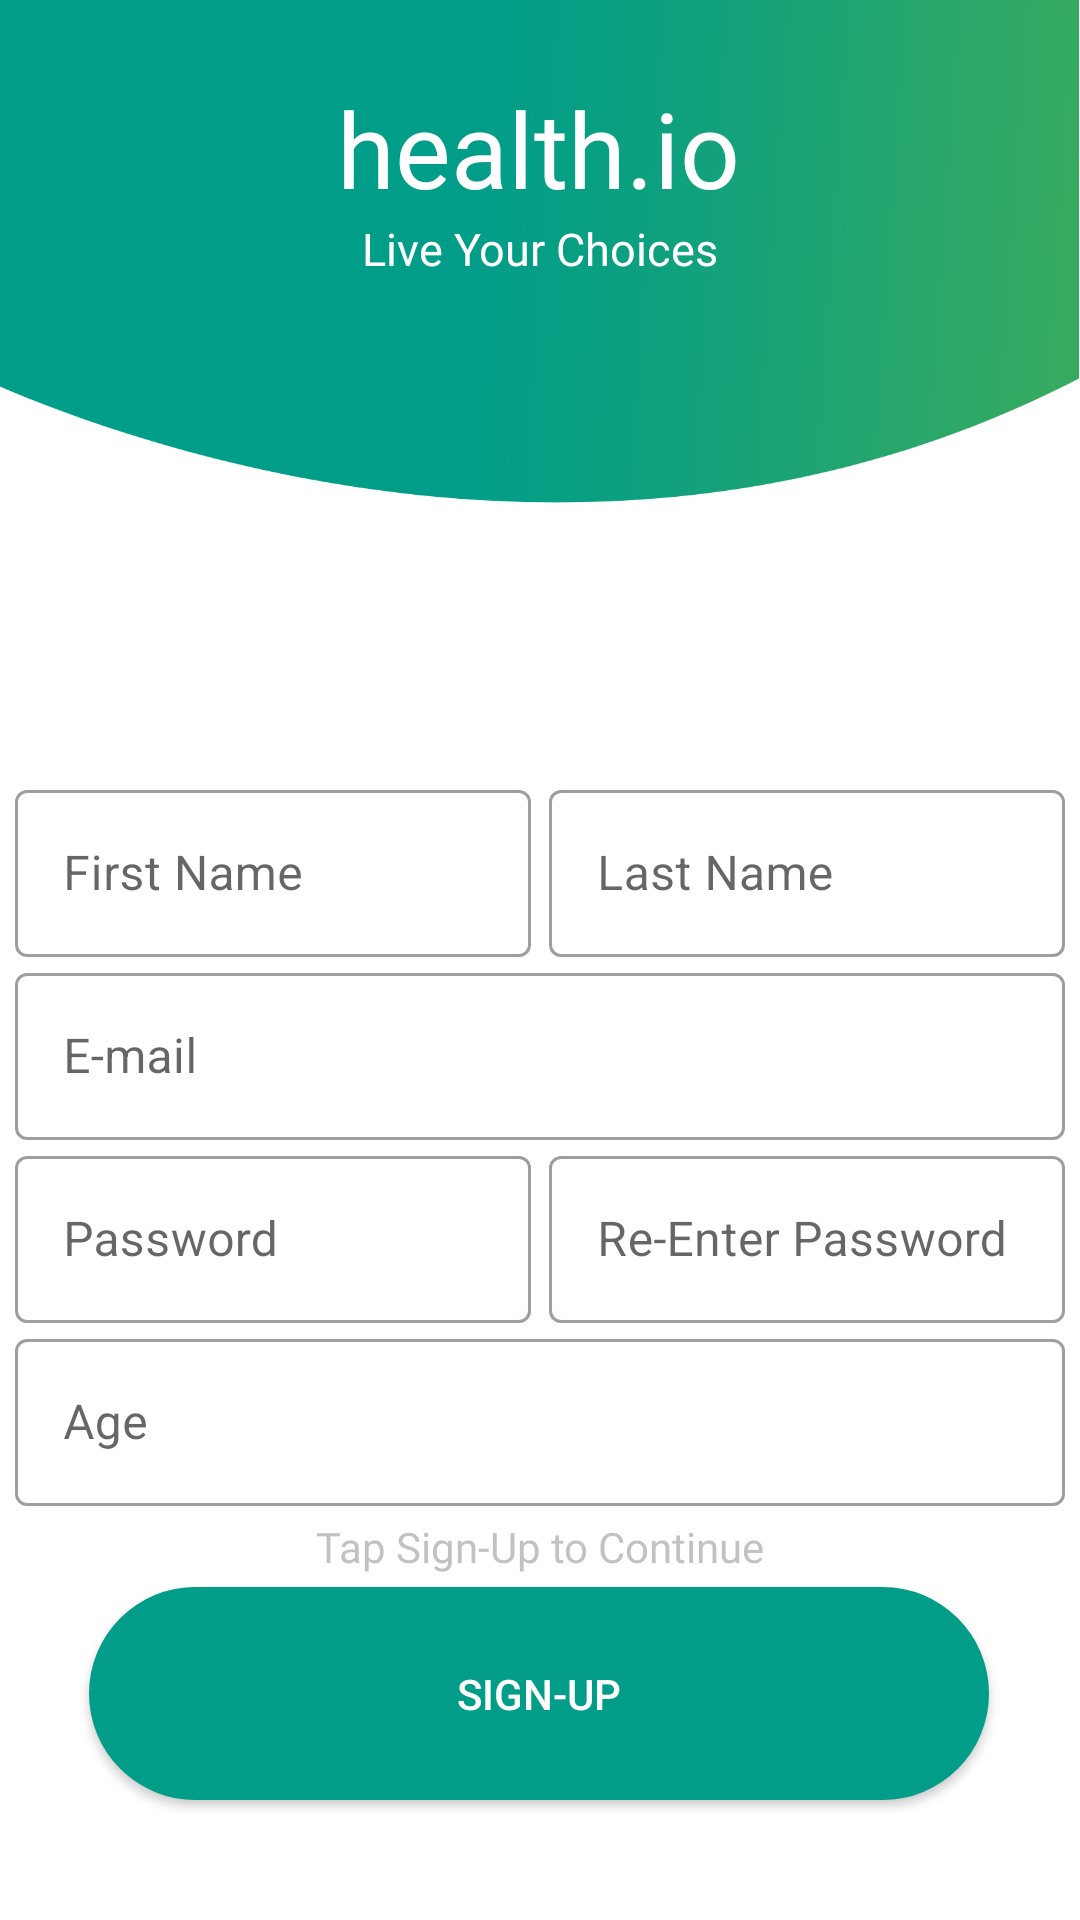

Here is an Android app screen rendered from its layout file. Give the layout XML and the strings, colors and styles it references.
<!-- AndroidManifest.xml: application theme Theme.SmartHealthManagement -->
<!-- res/layout/activity_signup.xml -->
<?xml version="1.0" encoding="utf-8"?>
<androidx.constraintlayout.widget.ConstraintLayout xmlns:android="http://schemas.android.com/apk/res/android"
    xmlns:app="http://schemas.android.com/apk/res-auto"
    xmlns:tools="http://schemas.android.com/tools"
    android:layout_width="match_parent"
    android:layout_height="match_parent"
    tools:context=".LoginSignup.SignupActivity">

    <ImageView
        android:id="@+id/bg_image"
        android:layout_width="match_parent"
        android:layout_height="wrap_content"
        android:src="@drawable/main_bg_header"
        android:adjustViewBounds="true"
        android:scaleType="fitStart"
        app:layout_constraintEnd_toEndOf="parent"
        app:layout_constraintHorizontal_bias="0.0"
        app:layout_constraintStart_toStartOf="parent"
        app:layout_constraintTop_toTopOf="parent" />

    <TextView
        android:id="@+id/textView2"
        android:layout_width="wrap_content"
        android:layout_height="wrap_content"
        android:fontFamily="@font/cabin_bold"
        android:text="@string/welcome"
        android:textColor="@color/white"
        android:textSize="35sp"
        app:layout_constraintBottom_toBottomOf="parent"
        app:layout_constraintEnd_toEndOf="parent"
        app:layout_constraintHorizontal_bias="0.498"
        app:layout_constraintStart_toStartOf="parent"
        app:layout_constraintTop_toTopOf="parent"
        app:layout_constraintVertical_bias="0.044" />
    <TextView
        android:layout_width="wrap_content"
        android:layout_height="wrap_content"
        android:fontFamily="@font/cabin_bold"
        android:text="@string/live_your_choice"
        android:textColor="@color/white"
        android:textSize="15sp"
        app:layout_constraintEnd_toEndOf="parent"
        app:layout_constraintStart_toStartOf="parent"
        app:layout_constraintTop_toBottomOf="@+id/textView2" />

    <androidx.constraintlayout.widget.ConstraintLayout
        android:id="@+id/sub_layout"
        android:layout_width="wrap_content"
        android:layout_height="wrap_content"
        app:layout_constraintBottom_toBottomOf="parent"
        app:layout_constraintEnd_toEndOf="parent"
        app:layout_constraintStart_toStartOf="parent"
        app:layout_constraintTop_toBottomOf="@+id/textView2"
        app:layout_constraintVertical_bias=".840">

        <com.google.android.material.textfield.TextInputLayout
            android:id="@+id/first_name_input"
            style="@style/Widget.MaterialComponents.TextInputLayout.OutlinedBox"
            android:layout_width="172dp"
            android:layout_height="wrap_content"
            app:layout_constraintStart_toStartOf="@id/sub_layout"
            app:layout_constraintTop_toTopOf="@+id/sub_layout"
            app:layout_constraintHorizontal_bias="0">

            <com.google.android.material.textfield.TextInputEditText
                android:id="@+id/fname"
                android:layout_width="match_parent"
                android:layout_height="wrap_content"
                android:hint="@string/first_name"
                android:inputType="textPersonName" />
        </com.google.android.material.textfield.TextInputLayout>

        <com.google.android.material.textfield.TextInputLayout
            android:id="@+id/second_name_input"
            style="@style/Widget.MaterialComponents.TextInputLayout.OutlinedBox"
            android:layout_width="172dp"
            android:layout_height="wrap_content"
            app:layout_constraintEnd_toEndOf="parent"
            app:layout_constraintStart_toEndOf="@+id/first_name_input"
            app:layout_constraintTop_toTopOf="parent"
            app:layout_constraintHorizontal_bias="1">

            <com.google.android.material.textfield.TextInputEditText
                android:id="@+id/sname"
                android:layout_width="match_parent"
                android:layout_height="wrap_content"
                android:hint="@string/last_name"
                android:inputType="textPersonName" />
        </com.google.android.material.textfield.TextInputLayout>


        <com.google.android.material.textfield.TextInputLayout
            android:id="@+id/email_input_field"
            style="@style/Widget.MaterialComponents.TextInputLayout.OutlinedBox"
            android:layout_width="350dp"
            android:layout_height="wrap_content"
            app:layout_constraintEnd_toEndOf="parent"
            app:layout_constraintStart_toStartOf="parent"
            app:layout_constraintTop_toBottomOf="@+id/second_name_input">

            <com.google.android.material.textfield.TextInputEditText
                android:id="@+id/email"
                android:layout_width="match_parent"
                android:layout_height="wrap_content"
                android:hint="@string/email"
                android:inputType="textFilter" />
        </com.google.android.material.textfield.TextInputLayout>

        <com.google.android.material.textfield.TextInputLayout
            android:id="@+id/password1_input_field"
            style="@style/Widget.MaterialComponents.TextInputLayout.OutlinedBox"
            android:layout_width="172dp"
            android:layout_height="wrap_content"
            app:layout_constraintStart_toStartOf="parent"
            app:layout_constraintTop_toBottomOf="@+id/email_input_field"
            app:layout_constraintHorizontal_bias="0">

            <com.google.android.material.textfield.TextInputEditText
                android:id="@+id/password1"
                android:layout_width="match_parent"
                android:layout_height="wrap_content"
                android:hint="@string/password"
                android:inputType="textPassword" />
        </com.google.android.material.textfield.TextInputLayout>

        <com.google.android.material.textfield.TextInputLayout
            android:id="@+id/password2_input_field"
            style="@style/Widget.MaterialComponents.TextInputLayout.OutlinedBox"
            android:layout_width="172dp"
            android:layout_height="wrap_content"
            app:layout_constraintEnd_toEndOf="parent"
            app:layout_constraintStart_toEndOf="@id/password1_input_field"
            app:layout_constraintTop_toBottomOf="@+id/email_input_field"
            app:layout_constraintHorizontal_bias="1">

            <com.google.android.material.textfield.TextInputEditText
                android:id="@+id/password2"
                android:layout_width="match_parent"
                android:layout_height="wrap_content"
                android:hint="@string/re_enter_password"
                android:inputType="textPassword" />
        </com.google.android.material.textfield.TextInputLayout>

        <com.google.android.material.textfield.TextInputLayout
            android:id="@+id/age_input_field"
            style="@style/Widget.MaterialComponents.TextInputLayout.OutlinedBox"
            android:layout_width="350dp"
            android:layout_height="wrap_content"
            app:layout_constraintEnd_toEndOf="parent"
            app:layout_constraintStart_toStartOf="parent"
            app:layout_constraintTop_toBottomOf="@+id/password2_input_field">

            <com.google.android.material.textfield.TextInputEditText
                android:id="@+id/age"
                android:layout_width="match_parent"
                android:layout_height="wrap_content"
                android:hint="@string/age"
                android:inputType="number" />
        </com.google.android.material.textfield.TextInputLayout>

        <TextView
            android:id="@+id/signup_message"
            android:layout_width="wrap_content"
            android:layout_height="wrap_content"
            android:layout_marginTop="4dp"
            android:layout_marginBottom="4dp"
            android:fontFamily="@font/cabin_semibold"
            android:gravity="center_horizontal"
            android:text="@string/tap_sign_up_to_continue"
            android:textAlignment="center"
            android:textColor="@color/dark_gray"
            app:layout_constraintBottom_toTopOf="@+id/signup"
            app:layout_constraintEnd_toEndOf="parent"
            app:layout_constraintStart_toStartOf="parent"
            app:layout_constraintTop_toBottomOf="@+id/age_input_field" />


        <android.widget.Button
            android:id="@+id/signup"
            android:layout_width="300dp"
            android:layout_height="71dp"
            android:layout_marginTop="10dp"
            android:background="@drawable/rounded_corners"
            android:contentDescription="@string/sign_up"
            android:text="@string/sign_up"
            android:textColor="@color/white"
            app:backgroundTint="@color/primary"
            app:layout_constraintBottom_toBottomOf="parent"
            app:layout_constraintEnd_toEndOf="parent"
            app:layout_constraintHorizontal_bias="0.495"
            app:layout_constraintStart_toStartOf="parent"
            app:layout_constraintTop_toBottomOf="@+id/age_input_field"
            app:layout_constraintVertical_bias="0.783" />
    </androidx.constraintlayout.widget.ConstraintLayout>





    <FrameLayout
        android:id="@+id/darken_bg"
        android:layout_width="match_parent"
        android:layout_height="match_parent"
        app:layout_constraintBottom_toTopOf="parent"
        app:layout_constraintEnd_toEndOf="parent"
        app:layout_constraintStart_toStartOf="parent"
        app:layout_constraintTop_toBottomOf="parent"
        android:background="@color/dark_gray"
        android:visibility="gone">
        <ProgressBar
            android:id="@+id/signup_progress"
            style="@style/Widget.MaterialComponents.CircularProgressIndicator"
            android:layout_width="wrap_content"
            android:layout_height="wrap_content"
            android:layout_gravity="center"
            android:indeterminate="true"
            android:visibility="gone"
            app:indicatorColor="@color/dark_green"/>
    </FrameLayout>
</androidx.constraintlayout.widget.ConstraintLayout>
<!-- resources referenced by this layout -->
<resources>
  <color name="dark_gray">#66666666</color>
  <color name="dark_green">#186F00</color>
  <color name="primary">#4CAF50</color>
  <color name="white">#FFFFFFFF</color>
  <!-- drawable main_bg_header: png bitmap (drawable-v24, 48453 bytes) -->
  <!-- drawable rounded_corners (drawable) -->
  <?xml version="1.0" encoding="utf-8"?>
  <shape xmlns:android="http://schemas.android.com/apk/res/android">
      <corners android:radius="50sp" />
      <solid android:color="#019d88"/>
  </shape>
  <string name="age">Age</string>
  <string name="email">E-mail</string>
  <string name="first_name">First Name</string>
  <string name="last_name">Last Name</string>
  <string name="live_your_choice">Live Your Choices</string>
  <string name="password">Password</string>
  <string name="re_enter_password">Re-Enter Password</string>
  <string name="sign_up">Sign-Up</string>
  <string name="tap_sign_up_to_continue">Tap Sign-Up to Continue</string>
  <string name="welcome">health.io</string>
  <style name="Theme.SmartHealthManagement" parent="Theme.MaterialComponents.DayNight.DarkActionBar">
          
          <item name="colorPrimary">@color/purple_500</item>
          <item name="colorPrimaryVariant">@color/purple_700</item>
          <item name="colorOnPrimary">@color/white</item>
          
          <item name="colorSecondary">@color/teal_200</item>
          <item name="colorSecondaryVariant">@color/teal_700</item>
          <item name="colorOnSecondary">@color/black</item>
          
          
      </style>
  <color name="purple_500">#FF6200EE</color>
  <color name="purple_700">#FF3700B3</color>
  <color name="teal_200">#FF03DAC5</color>
  <color name="teal_700">#FF018786</color>
  <color name="black">#FF000000</color>
</resources>
